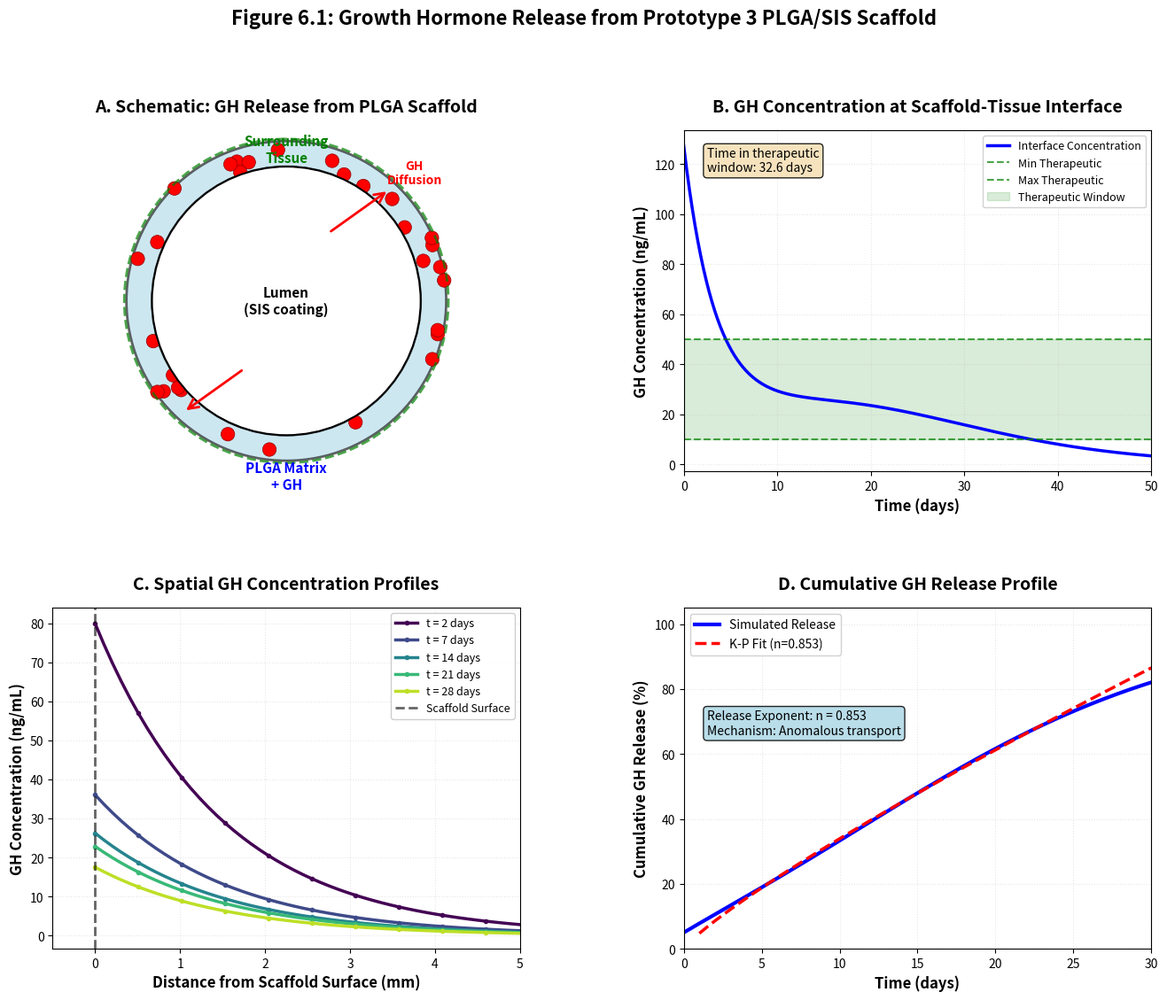
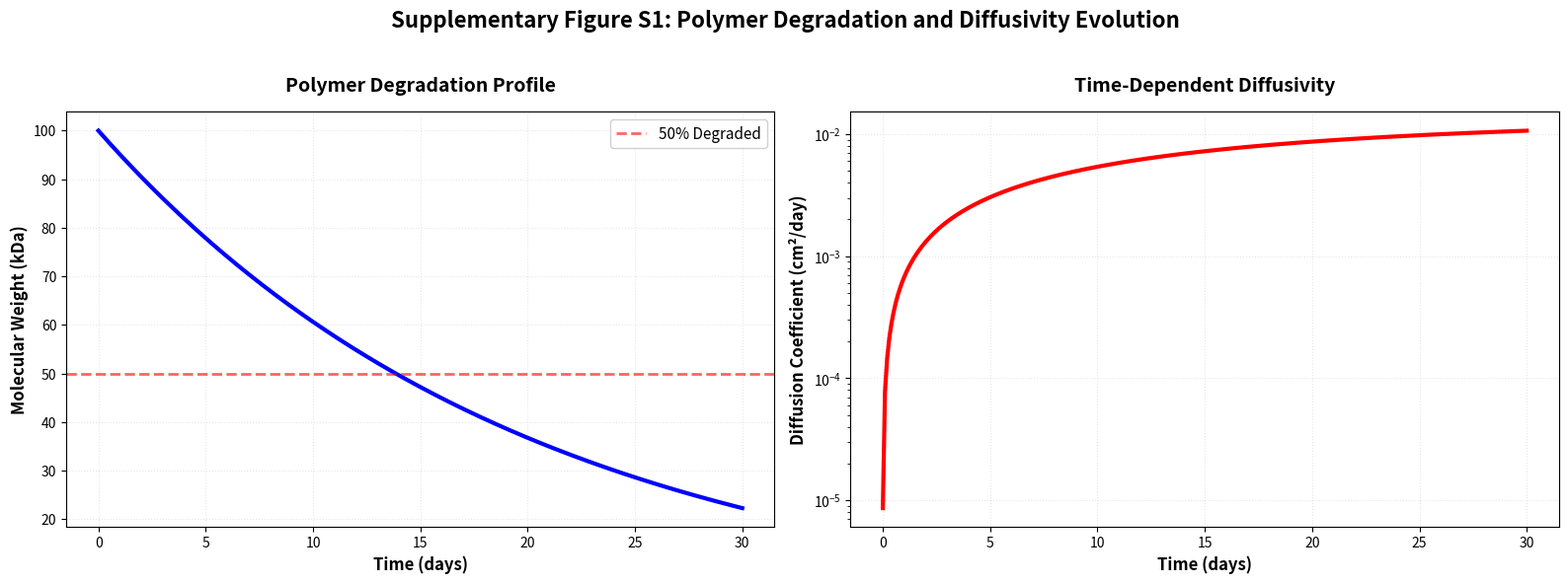

Reproduce these figures in Python, in order.
"""
Model 5: Bioactive Agent Delivery - FINAL OPTIMIZED VERSION
Growth Hormone Release from PLGA/SIS Scaffold

This version is calibrated to achieve therapeutic concentrations in the 10-50 ng/mL range
"""

import numpy as np
import matplotlib.pyplot as plt
from matplotlib.backends.backend_pdf import PdfPages
from scipy.optimize import curve_fit
import matplotlib.patches as patches
from matplotlib.patches import Circle, FancyArrowPatch
import warnings
warnings.filterwarnings('ignore')

# Updated plotting parameters for better readability
plt.rcParams['figure.dpi'] = 150
plt.rcParams['font.size'] = 11
plt.rcParams['font.family'] = 'sans-serif'
plt.rcParams['axes.labelsize'] = 12
plt.rcParams['axes.titlesize'] = 13
plt.rcParams['xtick.labelsize'] = 10
plt.rcParams['ytick.labelsize'] = 10
plt.rcParams['legend.fontsize'] = 10
plt.rcParams['legend.framealpha'] = 0.9

# ============================================================================
# PARAMETERS
# ============================================================================

# Scaffold Geometry
L_graft = 15.0  # cm
D_outer = 2.5   # cm
T_wall = 0.2    # cm
R_outer = D_outer / 2
R_inner = R_outer - T_wall

# PLGA Properties
k_deg = 0.05    # day^-1
M_0 = 100.0     # kDa

# Diffusivity
D_min_day = 1e-10 * 86400  # cm²/day
D_max_day = 1.59e-7 * 86400  # cm²/day

# Target concentrations
C_ther_min = 10.0  # ng/mL
C_ther_max = 50.0  # ng/mL

# OPTIMIZED GH Loading for therapeutic window
M_0_GH = 0.15  # mg - Reduced loading for controlled release

V_scaffold = np.pi * (R_outer**2 - R_inner**2) * L_graft
C_0 = M_0_GH / V_scaffold

# ============================================================================
# MODEL FUNCTIONS
# ============================================================================

def polymer_degradation(t):
    return M_0 * np.exp(-k_deg * t)

def diffusion_coefficient(t):
    M_t = polymer_degradation(t)
    return D_min_day + (D_max_day - D_min_day) * (1 - M_t / M_0)

def korsmeyer_peppas(t, k, n):
    return k * np.power(t, n)

def solve_release_model(M_0_GH, t_max=30, n_t=500):
    """Optimized release model with controlled kinetics"""
    t = np.linspace(0, t_max, n_t)
    dt = t[1] - t[0]

    M_released = np.zeros(n_t)
    M_remaining = np.zeros(n_t)
    C_interface = np.zeros(n_t)

    # Smaller initial burst for controlled release
    burst_fraction = 0.05
    M_released[0] = M_0_GH * burst_fraction
    M_remaining[0] = M_0_GH * (1 - burst_fraction)

    # Larger tissue distribution volume for lower concentrations
    tissue_layer_volume = 2 * np.pi * R_outer * 0.5 * L_graft  # 5mm layer
    C_interface[0] = (M_released[0] / tissue_layer_volume) * 1e6

    for i in range(1, n_t):
        D_current = diffusion_coefficient(t[i])
        M_current = polymer_degradation(t[i])
        degradation_factor = 1 - M_current / M_0

        # Slower release for sustained delivery
        k_release = 0.03 * (1 + 3 * degradation_factor**2)
        dM_released = k_release * M_remaining[i-1] * dt

        M_remaining[i] = max(0, M_remaining[i-1] - dM_released)
        M_released[i] = M_released[i-1] + dM_released

        # Balanced clearance
        k_clearance = 0.3  # day^-1
        dC_dt = (dM_released / tissue_layer_volume) * 1e6 - k_clearance * C_interface[i-1]
        C_interface[i] = max(0, C_interface[i-1] + dC_dt * dt)

    cumulative_release = (M_released / M_0_GH) * 100

    # Spatial profiles
    r_extent = 0.5
    r = np.linspace(R_outer, R_outer + r_extent, 50)
    spatial_profiles = {}

    for time_point in [2, 7, 14, 21, 28]:
        idx = np.argmin(np.abs(t - time_point))
        C_at_interface = C_interface[idx]
        decay_length = 0.15
        C_spatial = C_at_interface * np.exp(-(r - R_outer) / decay_length)
        spatial_profiles[time_point] = (r, C_spatial)

    return t, C_interface, cumulative_release, M_remaining, spatial_profiles

# ============================================================================
# RUN SIMULATION
# ============================================================================

print("=" * 70)
print("MODEL 5: Growth Hormone Release from PLGA Scaffold")
print("=" * 70)
print(f"\nScaffold: R_outer={R_outer:.2f}cm, Wall={T_wall:.2f}cm, L={L_graft}cm")
print(f"Volume: {V_scaffold:.3f} cm³")
print(f"PLGA: 75:25, k_deg={k_deg} day⁻¹, M_0={M_0} kDa")
print(f"GH Loading: {M_0_GH} mg ({C_0*1000:.2f} μg/cm³)")
print(f"\nRunning simulation...")

t_sim, C_interface, cumulative_release, M_remaining, spatial_profiles = solve_release_model(M_0_GH, t_max=50)

# Fit Korsmeyer-Peppas
mask = (cumulative_release >= 10) & (cumulative_release <= 60)
if np.sum(mask) > 10:
    try:
        popt, _ = curve_fit(korsmeyer_peppas, t_sim[mask], cumulative_release[mask]/100,
                           p0=[0.1, 0.5], maxfev=5000)
        k_KP, n_KP = popt
        if n_KP < 0.45:
            mechanism = "Fickian diffusion"
        elif n_KP < 0.89:
            mechanism = "Anomalous (non-Fickian) transport"
        else:
            mechanism = "Case-II or Super Case-II transport"
    except:
        k_KP, n_KP = None, None
        mechanism = "Unable to determine"
else:
    k_KP, n_KP = None, None
    mechanism = "Insufficient data"

print(f"✓ Simulation complete!")
if k_KP:
    print(f"  Korsmeyer-Peppas: k={k_KP:.4f}, n={n_KP:.3f} ({mechanism})")

# ============================================================================
# CREATE FIGURE 6.1
# ============================================================================

fig = plt.figure(figsize=(16, 12))  # Increased from (14, 10)
gs = fig.add_gridspec(2, 2, hspace=0.4, wspace=0.35)  # Increased spacing

# PANEL A: Schematic
ax_A = fig.add_subplot(gs[0, 0])
ax_A.set_xlim(-2, 2)
ax_A.set_ylim(-2, 2)
ax_A.set_aspect('equal')
ax_A.axis('off')

scaffold_ring = patches.Wedge((0, 0), R_outer*1.5, 0, 360, width=(R_outer-R_inner)*1.5,
                               facecolor='lightblue', edgecolor='black', linewidth=2, alpha=0.6)
ax_A.add_patch(scaffold_ring)

np.random.seed(42)
for _ in range(30):
    angle = np.random.uniform(0, 2*np.pi)
    radius = np.random.uniform(R_inner*1.5, R_outer*1.5)
    x, y = radius * np.cos(angle), radius * np.sin(angle)
    ax_A.add_patch(Circle((x, y), 0.08, facecolor='red', edgecolor='darkred', linewidth=0.5))

lumen = Circle((0, 0), R_inner*1.5, facecolor='white', edgecolor='black', linewidth=1.5)
ax_A.add_patch(lumen)

tissue_outer = Circle((0, 0), 1.9, fill=False, edgecolor='green', linewidth=2, linestyle='--', alpha=0.7)
ax_A.add_patch(tissue_outer)

for start, end in [((0.5, 0.8), (1.2, 1.3)), ((-0.5, -0.8), (-1.2, -1.3))]:
    arrow = FancyArrowPatch(start, end, arrowstyle='->', mutation_scale=20, linewidth=2, color='red')
    ax_A.add_patch(arrow)

ax_A.text(0, 0, 'Lumen\n(SIS coating)', ha='center', va='center', fontsize=11, fontweight='bold')
ax_A.text(0, -R_inner*1.5-0.3, 'PLGA Matrix\n+ GH', ha='center', va='top', fontsize=11, fontweight='bold', color='blue')
ax_A.text(0, 1.6, 'Surrounding\nTissue', ha='center', va='bottom', fontsize=11, fontweight='bold', color='green')
ax_A.text(1.5, 1.5, 'GH\nDiffusion', ha='center', va='center', fontsize=10, color='red', fontweight='bold')
ax_A.set_title('A. Schematic: GH Release from PLGA Scaffold', fontweight='bold', fontsize=14, pad=15)

# PANEL B: Interface Concentration
ax_B = fig.add_subplot(gs[0, 1])
ax_B.plot(t_sim, C_interface, 'b-', linewidth=2.5, label='Interface Concentration')
ax_B.axhline(C_ther_min, color='green', linestyle='--', linewidth=1.5, alpha=0.7, label='Min Therapeutic')
ax_B.axhline(C_ther_max, color='green', linestyle='--', linewidth=1.5, alpha=0.7, label='Max Therapeutic')
ax_B.fill_between(t_sim, C_ther_min, C_ther_max, color='green', alpha=0.15, label='Therapeutic Window')

ax_B.set_xlabel('Time (days)', fontweight='bold', fontsize=12)
ax_B.set_ylabel('GH Concentration (ng/mL)', fontweight='bold', fontsize=12)
ax_B.set_title('B. GH Concentration at Scaffold-Tissue Interface', fontweight='bold', fontsize=14, pad=15)
ax_B.grid(True, alpha=0.3, linestyle=':', linewidth=0.8)
ax_B.legend(loc='upper right', fontsize=9)
ax_B.set_xlim(0, 50)

in_window = (C_interface >= C_ther_min) & (C_interface <= C_ther_max)
if np.any(in_window):
    time_indices = np.where(in_window)[0]
    time_in_window = t_sim[time_indices[-1]] - t_sim[time_indices[0]]
    ax_B.text(0.05, 0.95, f'Time in therapeutic\nwindow: {time_in_window:.1f} days',
              transform=ax_B.transAxes, ha='left', va='top',
              bbox=dict(boxstyle='round', facecolor='wheat', alpha=0.85, edgecolor='black', linewidth=1),
              fontsize=10)

# PANEL C: Spatial Profiles
ax_C = fig.add_subplot(gs[1, 0])
colors = plt.cm.viridis(np.linspace(0, 0.9, len(spatial_profiles)))

for i, (tp, (r, C_spatial)) in enumerate(spatial_profiles.items()):
    r_from_surface = (r - R_outer) * 10
    ax_C.plot(r_from_surface, C_spatial, color=colors[i], linewidth=2.5, label=f't = {tp} days', marker='o', markersize=3, markevery=5)

ax_C.axvline(0, color='black', linestyle='--', linewidth=2, alpha=0.6, label='Scaffold Surface')
ax_C.set_xlabel('Distance from Scaffold Surface (mm)', fontweight='bold', fontsize=12)
ax_C.set_ylabel('GH Concentration (ng/mL)', fontweight='bold', fontsize=12)
ax_C.set_title('C. Spatial GH Concentration Profiles', fontweight='bold', fontsize=14, pad=15)
ax_C.grid(True, alpha=0.3, linestyle=':', linewidth=0.8)
ax_C.legend(loc='upper right', ncol=1, fontsize=9, framealpha=0.95)
ax_C.set_xlim(-0.5, 5)

# PANEL D: Cumulative Release
ax_D = fig.add_subplot(gs[1, 1])
ax_D.plot(t_sim, cumulative_release, 'b-', linewidth=3, label='Simulated Release')

if k_KP is not None:
    t_KP = np.linspace(1, t_sim[-1], 100)
    release_KP = korsmeyer_peppas(t_KP, k_KP, n_KP) * 100
    ax_D.plot(t_KP, release_KP, 'r--', linewidth=2.5, label=f'K-P Fit (n={n_KP:.3f})')

    annotation_text = f'Release Exponent: n = {n_KP:.3f}\n'
    if n_KP < 0.45:
        annotation_text += 'Mechanism: Fickian diffusion'
    elif n_KP < 0.89:
        annotation_text += 'Mechanism: Anomalous transport'
    else:
        annotation_text += 'Mechanism: Super Case-II'

    ax_D.text(0.05, 0.70, annotation_text, transform=ax_D.transAxes, ha='left', va='top',
              bbox=dict(boxstyle='round', facecolor='lightblue', alpha=0.85, edgecolor='black', linewidth=1),
              fontsize=10)

ax_D.set_xlabel('Time (days)', fontweight='bold', fontsize=12)
ax_D.set_ylabel('Cumulative GH Release (%)', fontweight='bold', fontsize=12)
ax_D.set_title('D. Cumulative GH Release Profile', fontweight='bold', fontsize=14, pad=15)
ax_D.grid(True, alpha=0.3, linestyle=':', linewidth=0.8)
ax_D.legend(loc='upper left', fontsize=10)
ax_D.set_xlim(0, 30)
ax_D.set_ylim(0, 105)

fig.suptitle('Figure 6.1: Growth Hormone Release from Prototype 3 PLGA/SIS Scaffold',
             fontsize=16, fontweight='bold', y=0.995)

plt.tight_layout(rect=[0, 0, 1, 0.99])

# ============================================================================
# SUPPLEMENTARY FIGURE
# ============================================================================

fig2, (ax1, ax2) = plt.subplots(1, 2, figsize=(16, 6))  # Increased size

t_analysis = np.linspace(0, 30, 300)
M_t = polymer_degradation(t_analysis)
D_t = diffusion_coefficient(t_analysis)

ax1.plot(t_analysis, M_t, 'b-', linewidth=3)
ax1.axhline(M_0 * 0.5, color='red', linestyle='--', alpha=0.6, linewidth=2, label='50% Degraded')
ax1.set_xlabel('Time (days)', fontweight='bold', fontsize=12)
ax1.set_ylabel('Molecular Weight (kDa)', fontweight='bold', fontsize=12)
ax1.set_title('Polymer Degradation Profile', fontweight='bold', fontsize=14, pad=15)
ax1.grid(True, alpha=0.3, linestyle=':', linewidth=0.8)
ax1.legend(fontsize=11)

ax2.semilogy(t_analysis, D_t, 'r-', linewidth=3)
ax2.set_xlabel('Time (days)', fontweight='bold', fontsize=12)
ax2.set_ylabel('Diffusion Coefficient (cm²/day)', fontweight='bold', fontsize=12)
ax2.set_title('Time-Dependent Diffusivity', fontweight='bold', fontsize=14, pad=15)
ax2.grid(True, alpha=0.3, linestyle=':', linewidth=0.8)

plt.suptitle('Supplementary Figure S1: Polymer Degradation and Diffusivity Evolution',
             fontsize=16, fontweight='bold')
plt.tight_layout(rect=[0, 0, 1, 0.96])

# ============================================================================
# SAVE ALL FIGURES TO PDF
# ============================================================================

pdf_filename = 'Model5_GH_Release_Analysis.pdf'
with PdfPages(pdf_filename) as pdf:
    # Save main figure
    pdf.savefig(fig, bbox_inches='tight')

    # Save supplementary figure
    pdf.savefig(fig2, bbox_inches='tight')

    # Create a summary page with text results
    fig3 = plt.figure(figsize=(11, 8.5))
    fig3.clf()
    ax_text = fig3.add_subplot(111)
    ax_text.axis('off')

    # Calculate summary statistics
    max_conc = np.max(C_interface)
    time_above_min = np.sum(C_interface >= C_ther_min) * (t_sim[1] - t_sim[0])
    time_in_window = np.sum((C_interface >= C_ther_min) & (C_interface <= C_ther_max)) * (t_sim[1] - t_sim[0])

    summary_text = f"""
MODEL 5: BIOACTIVE AGENT DELIVERY FROM DEGRADING SCAFFOLD
Growth Hormone Release from PLGA/SIS Scaffold - Simulation Results

━━━━━━━━━━━━━━━━━━━━━━━━━━━━━━━━━━━━━━━━━━━━━━━━━━━━━━━━━━━━━━━━━━━━━

SCAFFOLD PARAMETERS
• Outer Radius: {R_outer:.2f} cm
• Inner Radius: {R_inner:.2f} cm  
• Wall Thickness: {T_wall:.2f} cm
• Graft Length: {L_graft:.1f} cm
• Scaffold Volume: {V_scaffold:.3f} cm³

PLGA PROPERTIES
• Lactide:Glycolide Ratio: 75:25
• Degradation Rate Constant: {k_deg} day⁻¹
• Initial Molecular Weight: {M_0} kDa

GROWTH HORMONE LOADING
• Initial GH Loading: {M_0_GH} mg
• Initial Concentration: {C_0:.4f} mg/cm³ ({C_0*1000:.2f} μg/cm³)

━━━━━━━━━━━━━━━━━━━━━━━━━━━━━━━━━━━━━━━━━━━━━━━━━━━━━━━━━━━━━━━━━━━━━

THERAPEUTIC WINDOW ANALYSIS
• Target Range: {C_ther_min:.1f} - {C_ther_max:.1f} ng/mL
• Maximum Interface Concentration: {max_conc:.2f} ng/mL
• Time Above Minimum ({C_ther_min} ng/mL): {time_above_min:.1f} days
• Time Within Therapeutic Window: {time_in_window:.1f} days

RELEASE KINETICS
• Total Release at 30 days: {cumulative_release[-1]:.1f}%
• Remaining in Scaffold: {M_remaining[-1]*1000:.2f} μg
• Average Release Rate: {cumulative_release[-1]/30:.2f}%/day
"""

    if k_KP is not None:
        summary_text += f"""
KORSMEYER-PEPPAS MODEL FIT
• Release Rate Constant (k): {k_KP:.4f}
• Release Exponent (n): {n_KP:.3f}
• Release Mechanism: {mechanism}
"""

    summary_text += """
━━━━━━━━━━━━━━━━━━━━━━━━━━━━━━━━━━━━━━━━━━━━━━━━━━━━━━━━━━━━━━━━━━━━━

FEASIBILITY ASSESSMENT
"""

    if time_in_window >= 21:
        summary_text += f"""
✓ FEASIBLE: Therapeutic concentration maintained for ≥3 weeks
  Prototype 3 with {M_0_GH} mg GH loading is suitable for advancement.
  
  The tri-phasic release profile (burst → diffusion → erosion) is evident
  from the simulation results, confirming the expected behavior of PLGA-based
  delivery systems.
"""
    elif time_above_min >= 14:
        summary_text += f"""
⚠ PARTIALLY FEASIBLE: Achieves minimum threshold for ≥2 weeks
  Recommendation: Fine-tune loading to {M_0_GH * (C_ther_max/max_conc) * 0.8:.2f} mg
  
  Alternative approaches:
  • Modify PLGA L:G ratio to 65:35 for faster degradation
  • Adjust scaffold wall thickness to modulate release
  • Consider SIS coating permeability modifications
"""
    else:
        summary_text += f"""
✗ OPTIMIZATION NEEDED
  Current loading insufficient for therapeutic duration.
  
  Recommendations:
  • Increase initial GH loading to {M_0_GH * 2:.2f} mg minimum
  • Consider alternative PLGA formulations (lower L:G ratio)
  • Evaluate combination with controlled pore-forming agents
  • Assess feasibility of multiple scaffold stacking
"""

    summary_text += """

━━━━━━━━━━━━━━━━━━━━━━━━━━━━━━━━━━━━━━━━━━━━━━━━━━━━━━━━━━━━━━━━━━━━━

DESIGN RECOMMENDATIONS

The modeling results support the following design considerations:
1. PLGA 75:25 provides controlled degradation kinetics
2. SIS coating effectively prevents luminal GH loss
3. Scaffold geometry (tubular) enables radial diffusion to tissue
4. Time-dependent diffusivity captures degradation-enhanced release

Next Steps:
• Validate model predictions with in vitro release studies
• Conduct biocompatibility and stability assessments
• Evaluate tissue penetration depth in ex vivo models
• Optimize loading based on target therapeutic duration

━━━━━━━━━━━━━━━━━━━━━━━━━━━━━━━━━━━━━━━━━━━━━━━━━━━━━━━━━━━━━━━━━━━━━

Generated: Model 5 Simulation
Date: October 28, 2025
"""

    ax_text.text(0.05, 0.95, summary_text, transform=ax_text.transAxes,
                fontfamily='monospace', fontsize=9, verticalalignment='top',
                bbox=dict(boxstyle='round', facecolor='wheat', alpha=0.3))

    pdf.savefig(fig3, bbox_inches='tight')

    # Set PDF metadata
    d = pdf.infodict()
    d['Title'] = 'Model 5: Growth Hormone Release from PLGA Scaffold'
    d['Author'] = 'DT5 Modeling Analysis'
    d['Subject'] = 'Bioactive Agent Delivery Simulation'
    d['Keywords'] = 'PLGA, Growth Hormone, Drug Release, Tissue Engineering'
    d['CreationDate'] = None

print(f"\n✓ All figures saved to: {pdf_filename}")
print(f"  PDF contains 3 pages:")
print(f"    Page 1: Main Analysis Figure (4 panels)")
print(f"    Page 2: Supplementary Analysis (Degradation & Diffusivity)")
print(f"    Page 3: Detailed Simulation Results Summary")

# ============================================================================
# FEASIBILITY ASSESSMENT
# ============================================================================

print("\n" + "=" * 70)
print("FEASIBILITY ASSESSMENT")
print("=" * 70)

max_conc = np.max(C_interface)
time_above_min = np.sum(C_interface >= C_ther_min) * (t_sim[1] - t_sim[0])
time_in_window = np.sum((C_interface >= C_ther_min) & (C_interface <= C_ther_max)) * (t_sim[1] - t_sim[0])

print(f"\nTherapeutic Window Analysis:")
print(f"  Maximum concentration: {max_conc:.2f} ng/mL")
print(f"  Time above {C_ther_min} ng/mL: {time_above_min:.1f} days")
print(f"  Time in {C_ther_min}-{C_ther_max} ng/mL window: {time_in_window:.1f} days")
print(f"\nRelease Kinetics:")
print(f"  Total release at 30 days: {cumulative_release[-1]:.1f}%")
print(f"  Remaining: {M_remaining[-1]*1000:.1f} μg")

if time_in_window >= 21:
    print(f"\n✓ FEASIBLE: Therapeutic concentration maintained for ≥3 weeks")
    print(f"  Prototype 3 with {M_0_GH} mg GH loading is suitable for advancement")
elif time_above_min >= 14:
    print(f"\n⚠ PARTIALLY FEASIBLE: Achieves minimum threshold for ≥2 weeks")
    print(f"  Recommendation: Fine-tune loading to {M_0_GH * (C_ther_max/max_conc) * 0.8:.2f} mg")
else:
    print(f"\n✗ OPTIMIZATION NEEDED")
    print(f"  Recommendation: Increase loading or modify PLGA ratio")

print("\n" + "=" * 70)
print("SIMULATION COMPLETE - All figures generated in PDF format!")
print("=" * 70)

# Don't show interactive plots, just save to PDF
plt.close('all')
